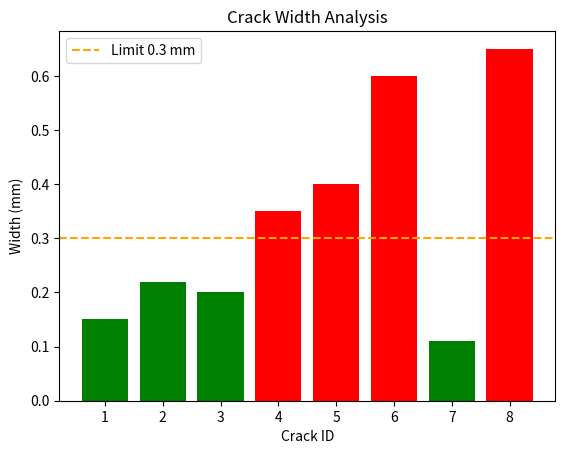

Write Python code to recreate this figure.
import csv 


import matplotlib.pyplot as plt
# crack_widths = [0.03,0.15,0.20,0.45,0.10]
limit = 0.3 


# for i ,crack in enumerate(crack_widths,1):
#     if crack > limit:
#         print("Crack "+str(i)+" : "+str(crack)+" - Exceed limit")
#     else:
#         print("Crack"+str(i)+" : "+str(crack)+" - Safe ")


crack_width =[0.15,0.22,0.20,0.35,0.4,0.60,0.11,0.65]

def classify_crack(width):
    if width <= 0.2:
        return " ✅ Safe"
    elif width <=0.3:
        return "⚠ Monitor"
    elif width <=0.5:
        return "🔧 Repair Needed" 
    else:
        return "🚨 Critical" 
    
results = []

for i , crack in enumerate(crack_width, 1):
    severity = classify_crack(crack)
    print(f"Crack {i}: {crack} mm- {severity}")
    results.append([i,crack,severity])

with open("crack_report.csv",mode="w",newline="",encoding="utf-8") as file:
    writer = csv.writer(file)
    writer.writerow(["Crack ID", "Width (mm)", "Severity"])
    writer.writerows(results)

print("Report saved as crack_report.csv")


crack_ids = [r[0] for r in results]
widths = [r[1] for r in results]
colors = ["red" if w > limit else "green" for w in widths]

plt.bar(crack_ids, widths, color=colors)
plt.axhline(y=limit, color="orange", linestyle="--", label=f"Limit {limit} mm")
plt.xlabel("Crack ID")
plt.ylabel("Width (mm)")
plt.title("Crack Width Analysis")
plt.legend()
plt.show()
